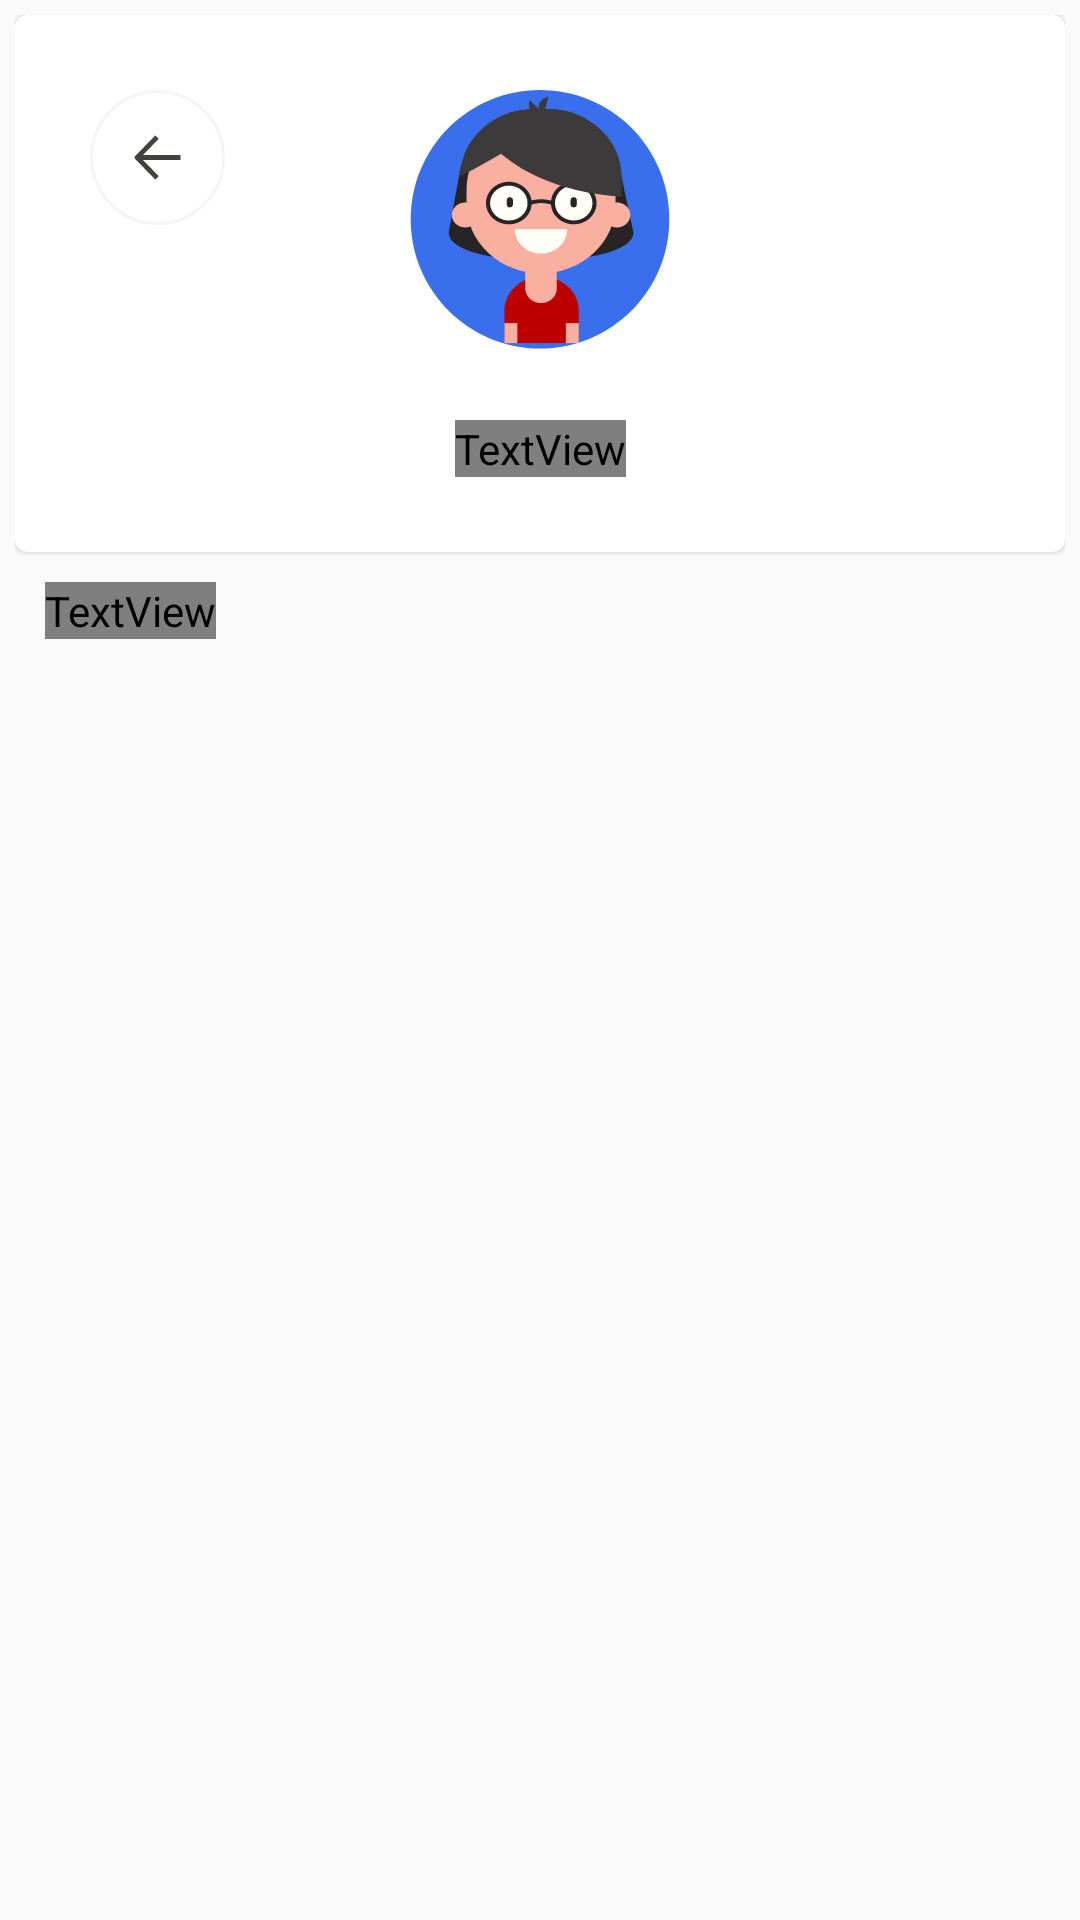

The Android layout XML behind this screen, and the referenced resources:
<!-- AndroidManifest.xml: application theme Theme.Quizz -->
<!-- res/layout/activity_profile.xml -->
<?xml version="1.0" encoding="utf-8"?>
<androidx.constraintlayout.widget.ConstraintLayout xmlns:android="http://schemas.android.com/apk/res/android"
    xmlns:app="http://schemas.android.com/apk/res-auto"
    xmlns:tools="http://schemas.android.com/tools"
    android:layout_width="match_parent"
    android:layout_height="match_parent"
    android:background="@color/gray_50"
    android:padding="5dp"
    tools:context=".ui.profile.ProfileActivity">

    <com.google.android.material.card.MaterialCardView
        android:id="@+id/profile_user_card"
        android:layout_width="match_parent"
        android:layout_height="wrap_content"
        app:layout_constraintEnd_toEndOf="parent"
        app:layout_constraintStart_toStartOf="parent"
        app:layout_constraintTop_toTopOf="parent">

        <androidx.constraintlayout.widget.ConstraintLayout
            android:layout_width="match_parent"
            android:layout_height="match_parent"
            android:padding="25dp">

            <ImageView
                android:id="@+id/profile_back_btn"
                android:layout_width="wrap_content"
                android:layout_height="wrap_content"
                android:elevation="20dp"
                android:src="@drawable/ic_back_btn"
                app:layout_constraintStart_toStartOf="parent"
                app:layout_constraintTop_toTopOf="parent" />

            <ImageView
                android:id="@+id/profile_IV"
                android:layout_width="wrap_content"
                android:layout_height="wrap_content"
                android:src="@drawable/ic_avatar"
                app:layout_constraintEnd_toEndOf="parent"
                app:layout_constraintStart_toStartOf="parent"
                app:layout_constraintTop_toTopOf="parent" />

            <TextView
                android:id="@+id/profile_user_name"
                android:layout_width="wrap_content"
                android:layout_height="wrap_content"
                android:layout_marginTop="10dp"
                android:fontFamily="@font/montserrat_bold"
                android:includeFontPadding="false"
                android:text="Hello"
                android:textColor="@color/white"
                android:textSize="30sp"
                android:textStyle="bold"
                app:layout_constraintEnd_toEndOf="parent"
                app:layout_constraintStart_toStartOf="parent"
                app:layout_constraintTop_toBottomOf="@+id/profile_IV" />
        </androidx.constraintlayout.widget.ConstraintLayout>
    </com.google.android.material.card.MaterialCardView>

    <TextView
        android:id="@+id/profile_score_TV"
        android:layout_width="wrap_content"
        android:layout_height="wrap_content"
        android:layout_margin="10dp"
        android:fontFamily="@font/montserrat_bold"
        android:includeFontPadding="false"
        android:letterSpacing="0.07"
        android:textColor="@color/gray_400"
        android:textSize="20sp"
        android:textStyle="bold"
        app:layout_constraintStart_toStartOf="parent"
        app:layout_constraintTop_toBottomOf="@+id/profile_user_card"
        tools:text="SCORES" />

    <androidx.recyclerview.widget.RecyclerView
        android:id="@+id/profile_grid_score_lyt"
        android:layout_width="match_parent"
        android:layout_height="wrap_content"
        android:layout_marginTop="10dp"
        android:paddingStart="20dp"
        android:paddingEnd="10dp"
        app:layout_constraintEnd_toEndOf="parent"
        app:layout_constraintStart_toStartOf="parent"
        app:layout_constraintTop_toBottomOf="@+id/profile_score_TV">

    </androidx.recyclerview.widget.RecyclerView>

</androidx.constraintlayout.widget.ConstraintLayout>
<!-- resources referenced by this layout -->
<resources>
  <color name="gray_400">#A1A1AA</color>
  <color name="gray_50">#FAFAFA</color>
  <color name="white">#FFFFFFFF</color>
  <!-- drawable ic_avatar: vector/xml drawable (drawable, 9864 chars, omitted) -->
  <!-- drawable ic_back_btn (drawable) -->
  <vector xmlns:android="http://schemas.android.com/apk/res/android"
      android:width="45dp"
      android:height="45dp"
      android:viewportWidth="45"
      android:viewportHeight="45">
      <path
          android:fillColor="#ffffff"
          android:pathData="M22.5,44.5L22.5,44.5A22,22 0,0 1,0.5 22.5L0.5,22.5A22,22 0,0 1,22.5 0.5L22.5,0.5A22,22 0,0 1,44.5 22.5L44.5,22.5A22,22 0,0 1,22.5 44.5z"
          android:strokeWidth="1"
          android:strokeColor="#F5F5F4" />
      <path
          android:fillColor="#44403C"
          android:pathData="M30.1492,23.3182L17.6506,23.3182L22.8961,28.7091L21.7708,29.8636L15.0366,22.9636C14.7885,22.7091 14.7885,22.3 15.0366,22.0455L21.7708,15.1364L22.8961,16.2909L17.6506,21.6818L30.1492,21.6818L30.1492,22.5L30.1492,23.3182Z" />
  </vector>
  <style name="Theme.Quizz" parent="Theme.MaterialComponents.Light.NoActionBar">
          
          <item name="colorPrimary">@color/purple_500</item>
          <item name="colorPrimaryVariant">@color/purple_700</item>
          <item name="colorOnPrimary">@color/white</item>
          
          <item name="colorSecondary">@color/teal_200</item>
          <item name="colorSecondaryVariant">@color/teal_700</item>
          <item name="colorOnSecondary">@color/black</item>
          
          <item name="android:statusBarColor">?attr/colorPrimaryVariant</item>
          
      </style>
  <color name="purple_500">#A855F7</color>
  <color name="purple_700">#7E22CE</color>
  <color name="teal_200">#99F6E4</color>
  <color name="teal_700">#0F766E</color>
  <color name="black">#FF000000</color>
</resources>
